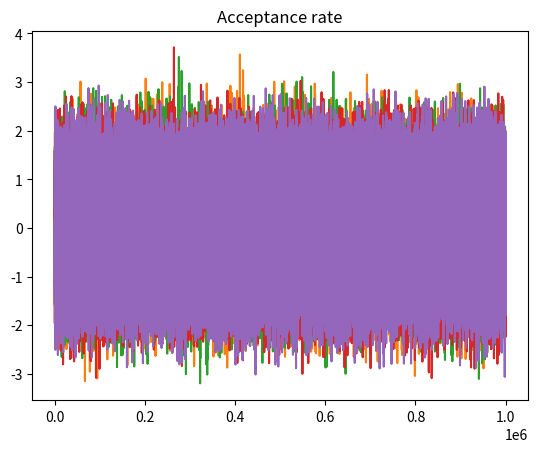

Write the Python code that produced this figure.
# %%
import random
import numpy as np
import math
import random


# %% [markdown]
# In order to find the values of $\alpha$ that satisfy the cusp condition we notice that
# $$\lim_{r_{ij}\rightarrow 0}\frac{H\Psi}{\Psi}<\infty$$
# where $H=H_0+V$ ,is equivalent to 
# $$\lim_{r_{ij}\rightarrow 0}\frac{\Psi'}{\Psi}=\frac{1}{2}r_{ij}V$$
# having
# $$V=\frac{1}{2}\omega^2r_i^2+\frac{1}{r_{ij}}$$
# Substituting in this condition the Jastrow function for antiparallel spins and Jastrow function multiplied by $r$ fo parallel spins we find 
# $$\alpha_{\uparrow\downarrow}=\frac{1}{2}$$
# $$\alpha_{\uparrow\uparrow}=\frac{1}{4}$$
#
#
#
#
# Since we are interested in the cases up to $N=6$ let us consider only the lower energy states in analitycal form, using the notation $\phi_{nlm}$
# $$\phi_{000}=\frac{1}{\sqrt{\pi\sigma^2}}e^{\frac{r^2}{2\sigma^2}}$$ 
# $$\phi_{01-1}=\frac{1}{\sqrt{\pi\sigma^2}}e^{\frac{r^2}{2\sigma^2}}\left(\frac{r}{\sigma}\right)e^{-i\varphi}$$ 
# $$\phi_{011}=\frac{1}{\sqrt{\pi\sigma^2}}e^{\frac{r^2}{2\sigma^2}}\left(\frac{r}{\sigma}\right)e^{i\varphi}$$ 
# Now we can write 
# $$e^{i\varphi}=cos\varphi+isin\varphi=\frac{x}{\sqrt{x^2+y^2}}+i\frac{y}{\sqrt{x^2+y^2}}$$
# $$e^{-i\varphi}=cos\varphi-isin\varphi=\frac{x}{\sqrt{x^2+y^2}}-i\frac{y}{\sqrt{x^2+y^2}}$$
# And so we find
# $$\phi_{000}=\frac{1}{\sqrt{\pi\sigma^2}}e^{\frac{x^2+y^2}{2\sigma^2}}$$ 
# $$\phi_{01-1}=\frac{1}{\sqrt{\pi\sigma^2}}e^{\frac{x^2+y^2}{2\sigma^2}}\left(\frac{\sqrt{x^2+y^2}}{\sigma}\right)\left(\frac{x}{\sqrt{x^2+y^2}}-i\frac{y}{\sqrt{x^2+y^2}}\right)=\frac{1}{\sqrt{\pi\sigma^2}}e^{\frac{x^2+y^2}{2\sigma^2}}\left(\frac{1}{\sigma}\right)\left(x-iy\right)$$ 
# $$\phi_{011}=\frac{1}{\sqrt{\pi\sigma^2}}e^{\frac{x^2+y^2}{2\sigma^2}}\left(\frac{\sqrt{x^2+y^2}}{\sigma}\right)\left(\frac{x}{\sqrt{x^2+y^2}}+i\frac{y}{\sqrt{x^2+y^2}}\right)=\frac{1}{\sqrt{\pi\sigma^2}}e^{\frac{x^2+y^2}{2\sigma^2}}\left(\frac{1}{\sigma}\right)\left(x+iy\right)$$ 
#
# In the end we can construct two new orbitals, namely
# $$\chi_+=\frac{\phi_{011}+\phi_{01-1}}{2}=\frac{1}{\sqrt{\pi\sigma^2}}e^{\frac{x^2+y^2}{2\sigma^2}}x$$
# $$\chi_-=\frac{\phi_{011}-\phi_{01-1}}{2i}=\frac{1}{\sqrt{\pi\sigma^2}}e^{\frac{x^2+y^2}{2\sigma^2}}y$$

# %%
N=6
omega=1


# %%
def Slaterdet(N,s,x1,y1,x2,y2,x3,y3,phi,chip,chim):
    A = [[(1/math.factorial(N))*phi(x1,y1,s), (1/math.factorial(N))*chip(x1,y1,s), (1/math.factorial(N))*chim(x1,y1,s)], 
         [(1/math.factorial(N))*phi(x2,y2,s), (1/math.factorial(N))*chip(x2,y2,s), (1/math.factorial(N))*chim(x2,y2,s)],
         [(1/math.factorial(N))*phi(x3,y3,s), (1/math.factorial(N))*chip(x3,y3,s), (1/math.factorial(N))*chim(x3,y3,s)]] 
    return np.linalg.det(A)


# %%
def Slaterinv(N,s,x1,y1,x2,y2,x3,y3,phi,chip,chim):
    A = [[(1/math.factorial(N))*phi(x1,y1,s), (1/math.factorial(N))*chip(x1,y1,s), (1/math.factorial(N))*chim(x1,y1,s)], 
         [(1/math.factorial(N))*phi(x2,y2,s), (1/math.factorial(N))*chip(x2,y2,s), (1/math.factorial(N))*chim(x2,y2,s)],
         [(1/math.factorial(N))*phi(x3,y3,s), (1/math.factorial(N))*chip(x3,y3,s), (1/math.factorial(N))*chim(x3,y3,s)]] 
    
    return np.linalg.inv(A)

import matplotlib.pyplot as plt

# %%
def Metropolisguess(r,delta):
    rn=np.zeros(len(r))
    for i in range(len(r)):
        a=random.uniform(0,1)
        rn[i]= r[i]+delta*(a-0.5)
    return rn

# %%
#Metropolis
def Metropolis(r,delta, psi, b,counter, acc):
    rn = Metropolisguess(r,delta)
    p=psi(rn,b)**2/psi(r,b)**2
    if p>1:
        r=rn
        acc+=1
    else:
        xi=random.uniform(0,1)
        if p>xi:
            r=rn
            acc+=1

    counter+=1
    return r,acc, counter

# %%
def adjust_delta(delta, acceptance_rate):
    if acceptance_rate > 0.6:
        delta *= 1.1  # Increase delta by 10%
    elif acceptance_rate < 0.4:
        delta *= 0.9  # Decrease delta by 10%
    return delta

# %%
def psix(x, b):
    return math.exp(-x**2/(2*b**2))

def psiy(y, b):
    return math.exp(-y**2/(2*b**2))

def psi(x,y,b):
    return psix(x,b)*psiy(y,b)

def psi2(r,b):
    return psi(r[0],r[1],b)*psi(r[2],r[3],b)

def psi3(r,b):
    return (psi(r[0],r[1],b)*r[2]*psi(r[2],r[3],b)-psi(r[2],r[3],b)*r[0]*psi(r[0],r[1],b))*psi(r[4],r[5],b)

def psi4(r,b):
    return (psi(r[0],r[1],b)*r[2]*psi(r[2],r[3],b)-psi(r[2],r[3],b)*r[0]*psi(r[0],r[1],b))*(psi(r[4],r[5],b)*r[2]*psi(r[6],r[7],b)-psi(r[6],r[7],b)*r[0]*psi(r[4],r[5],b))

# %%
def delta_choice(r,delta,b,N_delta,counter,psi):
  acc_rate=1
  while acc_rate>0.6 or acc_rate<0.4:
    acc,counter=0,0
    for i in range(N_delta):
      r, acc,counter = Metropolis(r, delta, psi, b,counter, acc)
    acc_rate=acc/counter
    delta = adjust_delta(delta, acc_rate)

  return delta

# %%
def functchoice(n):
    if n==1:
        phi = psi
    elif n==2:
        phi = psi2
    elif n==3:
        phi = psi3
    elif n==4:
        phi = psi4
    return phi
        

# %%
b=1

part = 2
funct=functchoice(part)
r = np.zeros(2*part)
acc, counter=0,0
for i in range(len(r)):
    r[i]=random.uniform(0,1)
delta=1
N=1000000
Neq=int(N*1/50)
N_delta=10000
posx1,posy1,posx2,posy2, acc_list=[],[],[],[],[]
sum_E, Esq, s1, s2,s1sq,s2sq= 0,0,0,0,0,0

# %%
delta = delta_choice(r,delta,b,N_delta,0,funct)

for i in range(N):
    r,acc, counter = Metropolis(r, delta, funct, b,counter, acc)
    posx1.append(r[0])
    posy1.append(r[1])
    posx2.append(r[2])
    posy2.append(r[3])
    acc_list.append(acc/counter)


print(f'b={b},\u0394={round(delta,3)}')


# %%
plt.plot(np.array(range(N)),acc_list)
plt.title('Acceptance rate')

# %%
y=np.arange(0,N,1)
plt.plot(y,posx1, label='x1')
plt.plot(y,posy1, label='y1')

# %%
y=np.arange(0,N,1)
plt.plot(y,posx2, label='x2')
plt.plot(y,posy2, label='y2')


